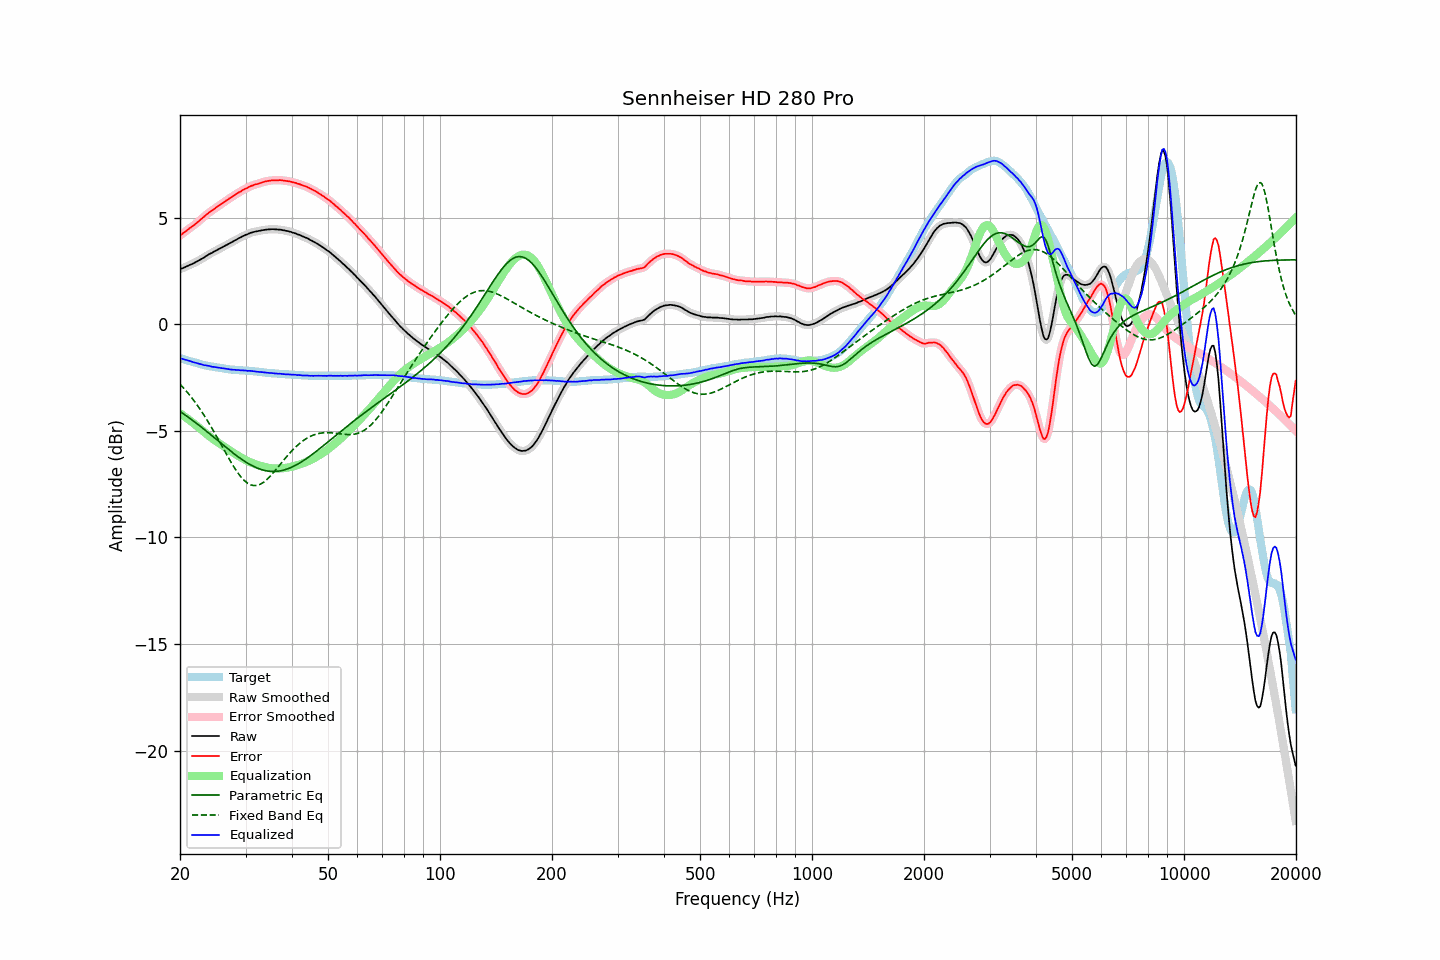

Data behind this chart, as committed beside it:
frequency, raw, error, smoothed, error_smoothed, equalization, parametric_eq, fixed_band_eq, equalized_raw, equalized_smoothed, target
20.00, 2.59, 4.17, 2.59, 4.17, -4.17, -4.09, -2.81, -1.59, -1.59, -1.58
20.20, 2.62, 4.22, 2.62, 4.22, -4.23, -4.14, -2.89, -1.61, -1.61, -1.60
20.40, 2.65, 4.28, 2.65, 4.28, -4.28, -4.19, -2.97, -1.63, -1.63, -1.63
20.61, 2.68, 4.33, 2.68, 4.33, -4.33, -4.24, -3.05, -1.66, -1.65, -1.65
20.81, 2.72, 4.39, 2.71, 4.39, -4.39, -4.30, -3.14, -1.67, -1.67, -1.67
21.02, 2.75, 4.45, 2.75, 4.45, -4.44, -4.35, -3.23, -1.70, -1.69, -1.70
21.23, 2.79, 4.51, 2.78, 4.51, -4.50, -4.40, -3.32, -1.71, -1.72, -1.72
21.44, 2.82, 4.56, 2.82, 4.56, -4.56, -4.46, -3.42, -1.74, -1.74, -1.74
21.66, 2.85, 4.61, 2.85, 4.62, -4.62, -4.52, -3.51, -1.77, -1.77, -1.76
21.87, 2.89, 4.67, 2.89, 4.67, -4.68, -4.57, -3.61, -1.79, -1.79, -1.78
22.09, 2.93, 4.73, 2.93, 4.73, -4.74, -4.63, -3.72, -1.81, -1.81, -1.80
22.31, 2.97, 4.79, 2.97, 4.80, -4.80, -4.69, -3.82, -1.83, -1.83, -1.82
22.54, 3.01, 4.86, 3.01, 4.86, -4.86, -4.75, -3.93, -1.85, -1.85, -1.85
22.76, 3.06, 4.93, 3.05, 4.93, -4.93, -4.81, -4.04, -1.87, -1.87, -1.87
22.99, 3.10, 4.99, 3.10, 4.99, -4.99, -4.87, -4.16, -1.89, -1.89, -1.89
23.22, 3.14, 5.05, 3.14, 5.06, -5.05, -4.93, -4.27, -1.92, -1.91, -1.91
23.45, 3.20, 5.12, 3.19, 5.12, -5.12, -4.99, -4.39, -1.92, -1.93, -1.92
23.69, 3.24, 5.18, 3.24, 5.18, -5.18, -5.05, -4.51, -1.94, -1.94, -1.94
23.92, 3.29, 5.24, 3.28, 5.24, -5.24, -5.11, -4.64, -1.95, -1.95, -1.95
24.16, 3.33, 5.30, 3.32, 5.29, -5.30, -5.17, -4.77, -1.97, -1.97, -1.97
24.40, 3.36, 5.34, 3.36, 5.35, -5.35, -5.23, -4.89, -1.99, -1.99, -1.98
24.65, 3.41, 5.40, 3.40, 5.40, -5.40, -5.30, -5.02, -2.00, -2.00, -1.99
24.89, 3.45, 5.46, 3.45, 5.46, -5.46, -5.36, -5.16, -2.01, -2.01, -2.01
25.14, 3.49, 5.51, 3.49, 5.51, -5.51, -5.42, -5.29, -2.02, -2.02, -2.02
25.39, 3.53, 5.56, 3.53, 5.56, -5.56, -5.48, -5.43, -2.03, -2.03, -2.03
25.65, 3.57, 5.61, 3.57, 5.61, -5.61, -5.55, -5.56, -2.05, -2.05, -2.04
25.91, 3.61, 5.66, 3.61, 5.66, -5.67, -5.61, -5.70, -2.06, -2.06, -2.05
26.16, 3.65, 5.71, 3.65, 5.71, -5.72, -5.67, -5.84, -2.07, -2.07, -2.06
26.43, 3.69, 5.77, 3.69, 5.77, -5.77, -5.73, -5.97, -2.08, -2.08, -2.08
26.69, 3.73, 5.82, 3.73, 5.82, -5.82, -5.79, -6.11, -2.09, -2.09, -2.09
26.96, 3.77, 5.87, 3.77, 5.87, -5.87, -5.86, -6.24, -2.10, -2.10, -2.10
27.23, 3.81, 5.92, 3.81, 5.92, -5.92, -5.92, -6.37, -2.11, -2.11, -2.11
27.50, 3.85, 5.97, 3.85, 5.97, -5.97, -5.98, -6.50, -2.12, -2.12, -2.12
27.77, 3.89, 6.01, 3.89, 6.02, -6.02, -6.04, -6.63, -2.13, -2.13, -2.12
28.05, 3.94, 6.07, 3.93, 6.07, -6.07, -6.09, -6.75, -2.13, -2.14, -2.13
28.33, 3.97, 6.11, 3.97, 6.12, -6.11, -6.15, -6.86, -2.15, -2.14, -2.14
28.62, 4.02, 6.16, 4.01, 6.16, -6.16, -6.21, -6.97, -2.14, -2.15, -2.14
28.90, 4.06, 6.21, 4.05, 6.21, -6.21, -6.26, -7.07, -2.15, -2.15, -2.15
29.19, 4.09, 6.24, 4.09, 6.25, -6.25, -6.31, -7.17, -2.16, -2.16, -2.15
29.48, 4.14, 6.30, 4.13, 6.30, -6.29, -6.37, -7.25, -2.16, -2.16, -2.16
29.78, 4.17, 6.33, 4.17, 6.33, -6.34, -6.42, -7.33, -2.17, -2.17, -2.16
30.08, 4.21, 6.38, 4.20, 6.37, -6.38, -6.46, -7.40, -2.17, -2.17, -2.17
30.38, 4.23, 6.40, 4.23, 6.41, -6.41, -6.51, -7.46, -2.19, -2.18, -2.17
30.68, 4.27, 6.45, 4.27, 6.45, -6.45, -6.56, -7.50, -2.18, -2.18, -2.18
30.99, 4.30, 6.49, 4.29, 6.48, -6.48, -6.60, -7.53, -2.18, -2.19, -2.19
31.30, 4.32, 6.51, 4.32, 6.52, -6.51, -6.64, -7.55, -2.19, -2.19, -2.19
31.61, 4.34, 6.54, 4.34, 6.54, -6.54, -6.68, -7.57, -2.20, -2.20, -2.20
31.93, 4.36, 6.57, 4.35, 6.56, -6.57, -6.71, -7.56, -2.21, -2.21, -2.21
32.24, 4.37, 6.58, 4.37, 6.59, -6.59, -6.74, -7.56, -2.22, -2.22, -2.21
32.57, 4.39, 6.61, 4.39, 6.61, -6.61, -6.77, -7.53, -2.23, -2.23, -2.22
32.89, 4.40, 6.63, 4.40, 6.63, -6.64, -6.80, -7.50, -2.24, -2.24, -2.23
33.22, 4.42, 6.66, 4.41, 6.66, -6.66, -6.82, -7.46, -2.24, -2.24, -2.24
33.55, 4.43, 6.68, 4.43, 6.68, -6.68, -6.85, -7.41, -2.25, -2.25, -2.25
33.89, 4.44, 6.70, 4.44, 6.70, -6.70, -6.86, -7.35, -2.26, -2.26, -2.26
34.23, 4.45, 6.72, 4.45, 6.72, -6.72, -6.88, -7.29, -2.27, -2.27, -2.27
34.57, 4.46, 6.73, 4.45, 6.73, -6.73, -6.89, -7.21, -2.27, -2.28, -2.27
34.92, 4.46, 6.74, 4.46, 6.75, -6.74, -6.90, -7.14, -2.29, -2.28, -2.28
35.27, 4.47, 6.76, 4.46, 6.75, -6.75, -6.90, -7.05, -2.29, -2.29, -2.29
35.62, 4.47, 6.76, 4.46, 6.76, -6.76, -6.91, -6.97, -2.29, -2.30, -2.29
35.97, 4.46, 6.76, 4.46, 6.76, -6.76, -6.90, -6.88, -2.31, -2.30, -2.30
... 635 more rows
